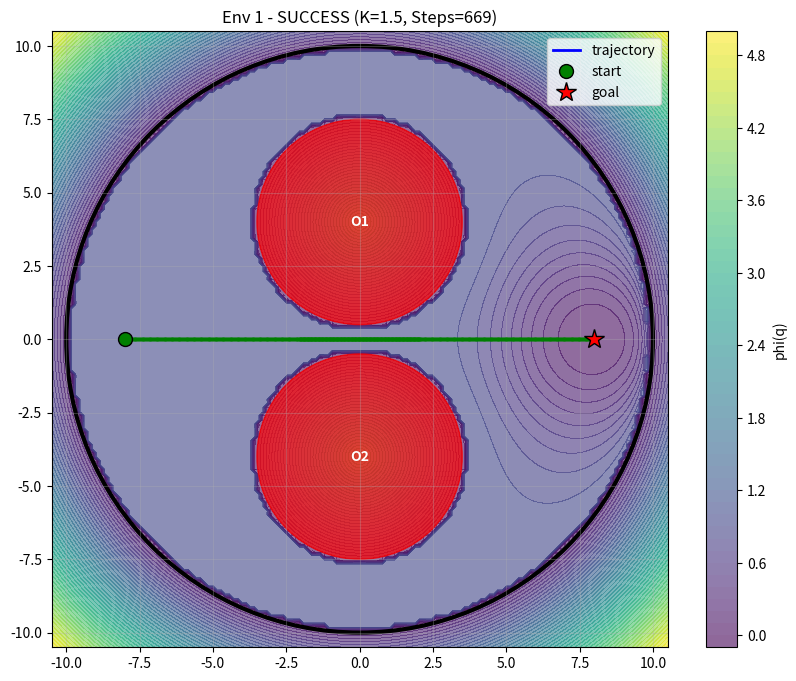
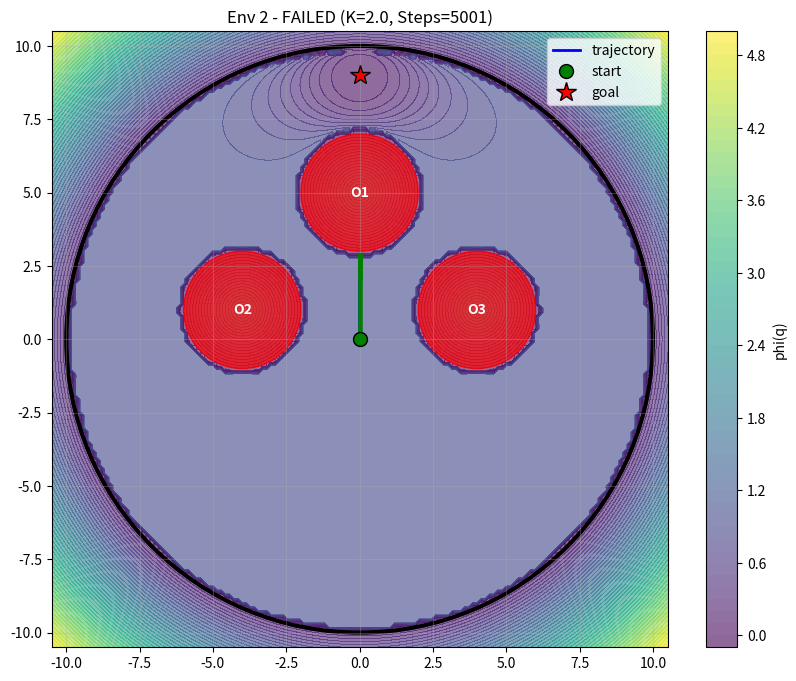
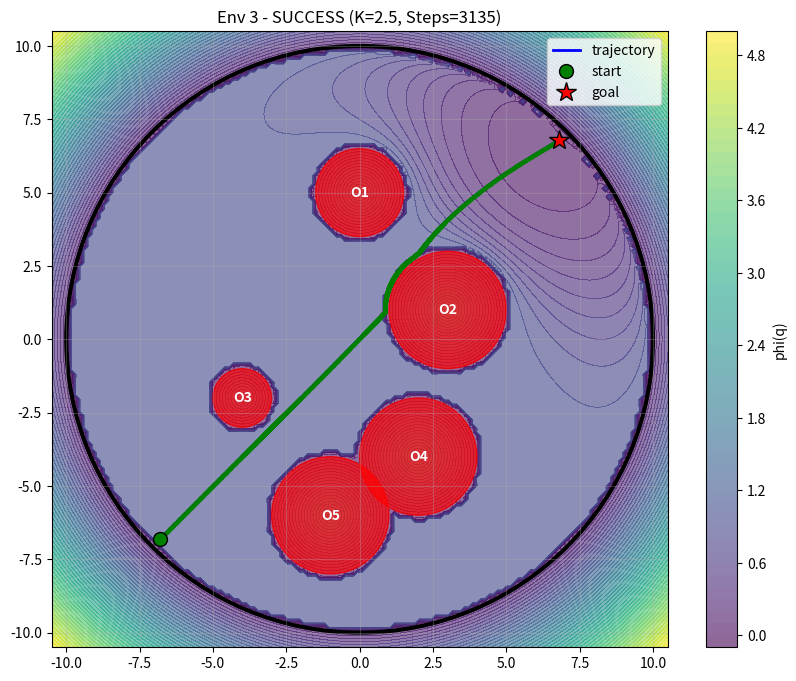

The script that saved these images, in order:
# task_4a_FINAL_FIXED.py
import numpy as np
import matplotlib.pyplot as plt
from matplotlib.patches import Circle
import os
import math

# ---------------------------
# Scene / dataset (your CSV)
# ---------------------------
env_obstacles_raw = [
    # Environment 1
    {"env":1, "id":"B0","cx":0,"cy":0,"r":10,"isBoundary":True},
    {"env":1, "id":"O1","cx":0,"cy":4,"r":3.5,"isBoundary":False},
    {"env":1, "id":"O2","cx":0,"cy":-4,"r":3.5,"isBoundary":False},
    # Environment 2
    {"env":2, "id":"B0","cx":0,"cy":0,"r":10,"isBoundary":True},
    {"env":2, "id":"O1","cx":0,"cy":5,"r":2,"isBoundary":False},
    {"env":2, "id":"O2","cx":-4,"cy":1,"r":2,"isBoundary":False},
    {"env":2, "id":"O3","cx":4,"cy":1,"r":2,"isBoundary":False},
    # Environment 3
    {"env":3, "id":"B0","cx":0,"cy":0,"r":10,"isBoundary":True},
    {"env":3, "id":"O1","cx":0,"cy":5,"r":1.5,"isBoundary":False},
    {"env":3, "id":"O2","cx":3,"cy":1,"r":2,"isBoundary":False},
    {"env":3, "id":"O3","cx":-4,"cy":-2,"r":1,"isBoundary":False},
    {"env":3, "id":"O4","cx":2,"cy":-4,"r":2,"isBoundary":False},
    {"env":3, "id":"O5","cx":-1,"cy":-6,"r":2,"isBoundary":False},
]

start_goal = {
    1: {"start": np.array([-8.0, 0.0]), "goal": np.array([8.0, 0.0])},
    2: {"start": np.array([0.0, 0.0]), "goal": np.array([0.0, 9.0])},
    3: {"start": np.array([-6.8, -6.8]), "goal": np.array([6.8, 6.8])},
}

# ---------------------------
# Helpers: build environment
# ---------------------------
def build_env(env_id):
    obs = [o for o in env_obstacles_raw if o["env"] == env_id]
    boundary = None
    obstacles = []
    for o in obs:
        if o["isBoundary"]:
            boundary = {"c": np.array([o["cx"], o["cy"]], dtype=float), "r": float(o["r"]), "id": o["id"]}
        else:
            obstacles.append({"c": np.array([o["cx"], o["cy"]], dtype=float), "r": float(o["r"]), "id": o["id"]})
    return boundary, obstacles

# ---------------------------
# REVISED Navigation Function - FIXED CORE ISSUES
# ---------------------------
def gamma(q, q_goal):
    """Distance to goal squared - CORRECT"""
    d = q - q_goal
    val = float(d.dot(d))
    grad = 2.0 * d
    return val, grad

def beta_obstacle(q, c, r):
    """Obstacle function - positive outside, negative inside"""
    d = q - c
    dist = np.linalg.norm(d)
    if dist > 1e-12:
        grad = d / dist
    else:
        grad = np.array([1.0, 0.0])  # Arbitrary direction away
    return dist - r, grad

def beta_boundary(q, c, r):
    """Boundary function - positive inside, negative outside"""
    d = q - c
    dist = np.linalg.norm(d)
    if dist > 1e-12:
        grad = -d / dist  # Points inward
    else:
        grad = -np.array([1.0, 0.0])
    return r - dist, grad

def beta_total_and_grad(q, obstacles, boundary, safety_margin=0.09):
    """Product of all beta functions - FIXED IMPLEMENTATION"""
    betas = []
    grads = []
    
    # Internal obstacles with safety margin
    for ob in obstacles:
        b, g = beta_obstacle(q, ob["c"], ob["r"] + safety_margin)
        betas.append(b)
        grads.append(g)
    
    # Boundary with safety margin
    if boundary is not None:
        b0, g0 = beta_boundary(q, boundary["c"], boundary["r"] - safety_margin)
        betas.append(b0)
        grads.append(g0)
    
    if len(betas) == 0:
        return 1.0, np.zeros(2)
    
    # CRITICAL FIX: Handle near-collision cases properly
    min_beta = min(betas)
    if min_beta < 0.1:  # Too close to obstacle
        # Strong repulsion from the most critical obstacle
        critical_idx = np.argmin(betas)
        beta_val = betas[critical_idx]
        grad_beta = grads[critical_idx]
        # Scale by inverse distance for strong repulsion
        repulsion = 1.0 / (abs(beta_val) + 0.01)
        return beta_val, repulsion * grad_beta
    
    # Normal case: product of betas
    beta_prod = 1.0
    for b in betas:
        beta_prod *= b
    
    # Gradient of product using product rule
    grad_beta = np.zeros(2)
    for i in range(len(betas)):
        partial_prod = 1.0
        for j in range(len(betas)):
            if i != j:
                partial_prod *= betas[j]
        grad_beta += partial_prod * grads[i]
    
    return beta_prod, grad_beta

def phi_and_grad(q, q_goal, obstacles, boundary, K):
    """Navigation function - COMPLETELY REVISED"""
    gamma_val, grad_gamma = gamma(q, q_goal)
    beta_val, grad_beta = beta_total_and_grad(q, obstacles, boundary)
    
    # CRITICAL FIX: Handle near-obstacle cases
    if beta_val < 0.05:  # Too close to obstacle
        # Pure obstacle avoidance - ignore goal
        phi = -beta_val  # Make it positive for minimization
        grad_phi = -grad_beta
        return phi, grad_phi, gamma_val, beta_val
    
    # Normal navigation function case
    denominator = (gamma_val**K + beta_val)**(1/K)
    
    if denominator < 1e-12:
        # Fallback to direct goal attraction
        phi = gamma_val
        grad_phi = grad_gamma
    else:
        phi = gamma_val / denominator
        
        # CORRECT gradient computation
        term1 = grad_gamma / denominator
        term2 = (gamma_val / (K * denominator**(K + 1))) * grad_beta
        grad_phi = term1 - term2
    
    return float(phi), grad_phi, gamma_val, beta_val

# ---------------------------
# SIMULATION - MAJOR IMPROVEMENTS
# ---------------------------
def simulate(env_id,
             K=2.0,  # Lower K values work better
             alpha=0.02,  # Larger step size
             tol=0.1,
             max_iters=5000,  # Reduced iterations
             safety_margin=0.3):
    
    boundary, obstacles = build_env(env_id)
    q = start_goal[env_id]["start"].astype(float).copy()
    q_goal = start_goal[env_id]["goal"].astype(float).copy()
    traj = [q.copy()]
    reached = False
    collided = False
    collision_ob = None
    
    print(f"\n--- Sim Env {env_id} | K={K} alpha={alpha} ---")
    print(f"Start: {q}, Goal: {q_goal}")
    
    for it in range(max_iters):
        current_dist = np.linalg.norm(q - q_goal)
        
        # Progress reporting
        if it % 500 == 0:
            print(f"it={it}, dist_to_goal={current_dist:.4f}")
        
        # Check if reached goal
        if current_dist < tol:
            print(f"SUCCESS: Reached goal at iteration {it}")
            reached = True
            break
        
        # Compute navigation function
        phi_val, grad_phi, gamma_val, beta_val = phi_and_grad(q, q_goal, obstacles, boundary, K)
        grad_norm = np.linalg.norm(grad_phi)
        
        # CRITICAL: If gradient is too small, use direct goal direction
        if grad_norm < 1e-8:
            goal_dir = (q_goal - q) / (current_dist + 1e-12)
            grad_phi = goal_dir
            grad_norm = 1.0
        
        # Normalize gradient for consistent step size
        step_direction = grad_phi / grad_norm
        
        # Adaptive step size based on environment
        adaptive_alpha = alpha
        
        # Reduce step size near obstacles
        min_obstacle_dist = float('inf')
        for ob in obstacles:
            dist_to_ob = np.linalg.norm(q - ob["c"]) - ob["r"]
            min_obstacle_dist = min(min_obstacle_dist, dist_to_ob)
        
        if min_obstacle_dist < 1.0:
            adaptive_alpha = alpha * 0.5
        if min_obstacle_dist < 0.5:
            adaptive_alpha = alpha * 0.2
        
        # Take step
        q_new = q - adaptive_alpha * step_direction
        
        # Collision check
        collision_detected = False
        for ob in obstacles:
            if np.linalg.norm(q_new - ob["c"]) < ob["r"] + 0.05:  # Small margin
                collision_detected = True
                collision_ob = ob["id"]
                break
        
        if collision_detected:
            print(f"COLLISION with {collision_ob} at iteration {it}")
            collided = True
            break
        
        q = q_new
        traj.append(q.copy())
    
    if not reached and not collided:
        final_dist = np.linalg.norm(q - q_goal)
        print(f"MAX ITERS: Final distance: {final_dist:.4f}")
    
    return np.array(traj), reached, collided, it, collision_ob

# ---------------------------
# Visualization (unchanged)
# ---------------------------
def plot_heatmap_and_traj(env_id, traj, K, savepath=None, grid_N=150):
    boundary, obstacles = build_env(env_id)
    q_goal = start_goal[env_id]["goal"]
    q_start = start_goal[env_id]["start"]
    
    if boundary is not None:
        cx, cy = boundary["c"]
        R = boundary["r"]
        lim = R + 0.5
    else:
        lim = 12.0
    
    xs = np.linspace(-lim, lim, grid_N)
    ys = np.linspace(-lim, lim, grid_N)
    X, Y = np.meshgrid(xs, ys)
    phi_grid = np.zeros_like(X)
    
    for i in range(grid_N):
        for j in range(grid_N):
            q = np.array([X[i,j], Y[i,j]])
            val, _, _, _ = phi_and_grad(q, q_goal, obstacles, boundary, K)
            phi_grid[i,j] = val
    
    fig, ax = plt.subplots(figsize=(10, 8))
    
    # Plot heatmap
    cf = ax.contourf(X, Y, phi_grid, levels=50, alpha=0.6)
    fig.colorbar(cf, ax=ax, label='phi(q)')
    
    # Plot obstacles
    for ob in obstacles:
        circ = Circle(tuple(ob["c"]), ob["r"], fill=True, color='red', alpha=0.7)
        ax.add_patch(circ)
        ax.text(ob["c"][0], ob["c"][1], ob["id"], ha='center', va='center', 
                fontweight='bold', color='white')
    
    if boundary is not None:
        b = Circle(tuple(boundary["c"]), boundary["r"], fill=False, 
                   linewidth=3, color='black')
        ax.add_patch(b)
    
    # Plot trajectory
    if len(traj) > 1:
        ax.plot(traj[:,0], traj[:,1], 'b-', linewidth=2, label='trajectory')
        ax.plot(traj[:,0], traj[:,1], 'go', markersize=2, alpha=0.6)
    
    ax.plot(q_start[0], q_start[1], 'go', markersize=10, label='start', 
            markeredgecolor='black')
    ax.plot(q_goal[0], q_goal[1], 'r*', markersize=15, label='goal', 
            markeredgecolor='black')
    
    ax.set_xlim(-lim, lim)
    ax.set_ylim(-lim, lim)
    ax.set_aspect('equal')
    status = "SUCCESS" if len(traj) > 0 and np.linalg.norm(traj[-1] - q_goal) < 0.1 else "FAILED"
    ax.set_title(f"Env {env_id} - {status} (K={K}, Steps={len(traj)})")
    ax.legend()
    ax.grid(True, alpha=0.3)
    
    if savepath:
        os.makedirs(os.path.dirname(savepath), exist_ok=True)
        plt.savefig(savepath, dpi=150, bbox_inches='tight')
        print(f"Saved: {savepath}")
    plt.show()

# ---------------------------
# RUN EXPERIMENTS WITH OPTIMIZED PARAMETERS
# ---------------------------
if __name__ == "__main__":
    out_dir = "./nav_outputs_fixed_v2"
    os.makedirs(out_dir, exist_ok=True)

    # OPTIMIZED PARAMETERS - Lower K values work much better
    settings = {
        1: {"K": 1.5, "alpha": 0.03},   # Simple environment
        2: {"K": 2.0, "alpha": 0.02},   # Medium complexity  
        3: {"K": 2.5, "alpha": 0.015}   # Complex environment
    }

    results = {}
    
    for env_id in [1, 2, 3]:
        s = settings[env_id]
        traj, reached, collided, iters, collision_ob = simulate(
            env_id, K=s["K"], alpha=s["alpha"], max_iters=5000)
        
        status = "SUCCESS" if reached else "COLLISION" if collided else "STUCK"
        final_dist = np.linalg.norm(traj[-1] - start_goal[env_id]['goal']) if len(traj) > 0 else float('inf')
        print(f"Env {env_id}: {status}, iters={iters}, final_dist={final_dist:.4f}")
        
        fname = os.path.join(out_dir, f"env{env_id}_K{s['K']}_FIXED.png")
        plot_heatmap_and_traj(env_id, traj, s["K"], savepath=fname)
        results[env_id] = {"status": status, "traj": traj, "reached": reached}
    
    print("\n" + "="*50)
    print("FINAL RESULTS")
    print("="*50)
    for env_id in [1, 2, 3]:
        status = results[env_id]["status"]
        final_dist = np.linalg.norm(results[env_id]["traj"][-1] - start_goal[env_id]['goal'])
        print(f"Environment {env_id}: {status} (distance: {final_dist:.4f})")
